Run: headless pygame with SDL's dummy video driver; simulated clock (each Clock.tick advances the game by its frame time, no real sleeping); random seed 0; keys injected as events and as key.get_pressed() state; mouse plan: one left click at the window centre at the start of phase 2, then a move to the lower-right quarter at the start of phase 3.
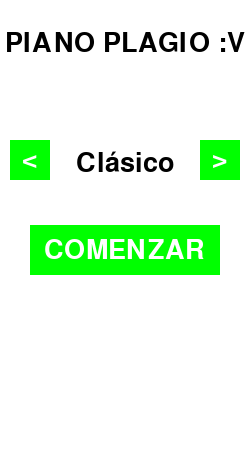
Frame 1 of 4 · flips 1–60 · no input
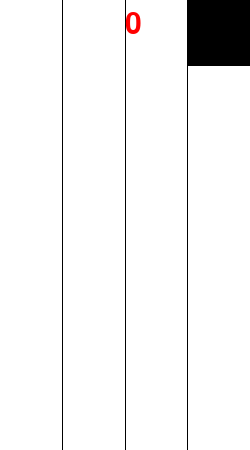
Frame 2 of 4 · flips 61–180 · clicked the window centre · tapped SPACE, RETURN · held RIGHT (→), D
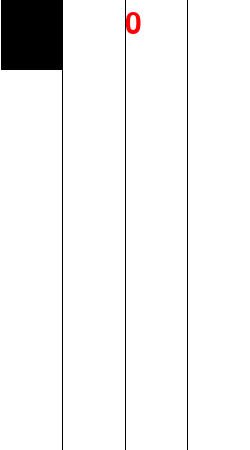
Frame 3 of 4 · flips 181–300 · moved the mouse to the lower-right quarter · held DOWN (↓), S
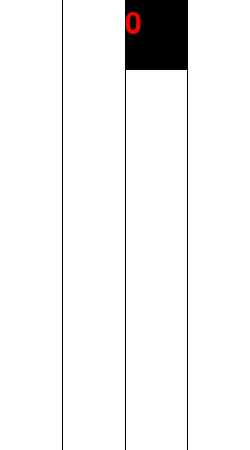
Frame 4 of 4 · flips 301–420 · held LEFT (←), A, UP (↑), W

The pygame program that drew these frames:

import pygame
from random import randint

# CONSTANTES

ANCHO = 250
ALTO = 450

HITBOX = ALTO / 5


# CLASES


class Tecla:
    def __init__(self, y=-500):
        self.ancho = ANCHO / 4
        self.alto = ALTO / 5

        self.rel = randint(0, 3)
        self.x = self.rel * self.ancho + 1
        self.y = y

    def dibujar(self):
        pygame.draw.rect(ventana, (0, 0, 0), (self.x, self.y, self.ancho, self.alto))


class Boton:
    def __init__(self, x, y, ancho, alto, color, tipo):
        self.x = x
        self.y = y

        self.ancho = ancho
        self.alto = alto
        self.color = color
        self.tipo = tipo
        self.dentro = self.dentro()

    def dentro(self):
        x = round((self.ancho - self.tipo.get_size()[0]) / 2) + self.x
        y = round((self.alto - self.tipo.get_size()[1]) / 2) + self.y
        return x, y

    def clicked(self, pos):
        x, y = pos
        if self.x <= x <= self.x + self.ancho:
            if self.y <= y <= self.y + self.alto:
                return True

    def dibujar(self):
        pygame.draw.rect(ventana, self.color, (self.x, self.y, self.ancho, self.alto))
        ventana.blit(self.tipo, self.dentro)


# FUNCIONES


def mover(teclas, vel):
    for t in teclas:
        t.y += vel


def render(teclas):
    ventana.fill((255, 255, 255))

    # lineas
    lin1 = ANCHO / 4
    lin2 = ANCHO / 2
    lin3 = ANCHO * 0.75

    pygame.draw.line(ventana, (0, 0, 0), (lin1, 0), (lin1, ALTO))
    pygame.draw.line(ventana, (0, 0, 0), (lin2, 0), (lin2, ALTO))
    pygame.draw.line(ventana, (0, 0, 0), (lin3, 0), (lin3, ALTO))

    # teclas
    for t in teclas:
        t.dibujar()

    # Puntuación
    puntos = fuente.render(str(contador), 1, (255, 0, 0))
    ventana.blit(puntos, (ANCHO // 2, 10))


def reset():
    pygame.time.delay(2000)
    teclas = [Tecla()]
    return teclas, 0


# MAIN SCRIPT


def main():
    global ventana, contador, fuente

    # INICIALIZACIÓN
    pygame.init()

    # Ventana
    pygame.display.set_caption('Piano plagio')
    ventana = pygame.display.set_mode((ANCHO, ALTO))
    clock = pygame.time.Clock()

    # MENU ======================================================================================

    # Variables
    opcion = ['Fácil', 'Normal', 'Difícil', 'Clásico']
    elegido = 3
    fuente = pygame.font.SysFont(None, 40)

    alto_cartel = 150

    izq_b = fuente.render('<', 1, (255, 255, 255))
    izq = Boton(10, alto_cartel - 10, 40, 40, (0, 255, 0), izq_b)
    der_b = fuente.render('>', 1, (255, 255, 255))
    der = Boton(ANCHO - 50, alto_cartel - 10, 40, 40, (0, 255, 0), der_b)
    start_b = fuente.render('COMENZAR', 1, (255, 255, 255))
    start = Boton(30, ALTO // 2, ANCHO - 60, 50, (0, 255, 0), start_b)

    titulo = fuente.render('PIANO PLAGIO :V', 1, (0, 0, 0))

    _vel = 5

    menu = True
    run = False

    while menu:

        # Detectar cierre de aplicación
        for event in pygame.event.get():
            if event.type == pygame.QUIT:
                menu = False

            if event.type == pygame.MOUSEBUTTONDOWN and pygame.mouse.get_pressed()[0]:
                pos = pygame.mouse.get_pos()
                comandos = [izq.clicked(pos), der.clicked(pos), start.clicked(pos)]

                if comandos != [0, 0, 0]:
                    if comandos[0]:
                        if elegido > 0:
                            elegido -= 1
                        else:
                            elegido = 3
                    elif comandos[1]:
                        if elegido < 3:
                            elegido += 1
                        else:
                            elegido = 0
                    elif comandos[2]:
                        menu = False
                        run = True
                        _vel = [5, 8, 12, 0]
                        _vel = _vel[elegido]

        # RENDER
        ventana.fill((255, 255, 255))
        ventana.blit(titulo, (ANCHO // 2 - titulo.get_size()[0] // 2, 30))

        # Seleccion de modo
        cartelito = fuente.render(opcion[elegido], 1, (0, 0, 0))
        ventana.blit(cartelito, (ANCHO // 2 - cartelito.get_size()[0] // 2, alto_cartel))

        izq.dibujar()
        der.dibujar()
        start.dibujar()

        pygame.display.update()

    # Variables
    teclas = [Tecla()]
    contador = 0
    fuente = pygame.font.SysFont(None, 45)
    vel = _vel
    reloj = 0

    # MAINLOOP =======================================================

    while run:

        # Detectar cierre de aplicación
        for event in pygame.event.get():
            if event.type == pygame.QUIT:
                run = False

            # Acción con tecla
            if event.type == pygame.KEYDOWN:
                botones = pygame.key.get_pressed()
                botones = [botones[pygame.K_v], botones[pygame.K_b], botones[pygame.K_n], botones[pygame.K_m]]

                if teclas != [0, 0, 0, 0]:
                    if botones[teclas[0].rel]:
                        del teclas[0]
                        contador += 1
                    else:
                        teclas, contador = reset()
                        reloj = 0

            # Acción con mouse
            elif event.type == pygame.MOUSEBUTTONDOWN and pygame.mouse.get_pressed()[0]:
                if pygame.mouse.get_pos()[0] // (ANCHO / 4) == teclas[0].rel:
                    del teclas[0]
                    contador += 1
                else:
                    teclas, contador = reset()
                    reloj = 0

        # Actualizar teclas
        if not len(teclas):
            teclas.append(Tecla(-175))
        elif teclas[-1].y > 0:
            teclas.append(Tecla(randint(1, 2) * -ALTO // 5 + 10))

        if teclas[0].y + HITBOX > ALTO:
            teclas, contador = reset()
            reloj = 0

        # Velocidad
        if not _vel:
            #print(reloj)
            reloj += 1
            vel = reloj // 1000 + 4

        # UPDATE
        mover(teclas, vel)
        render(teclas)
        pygame.display.update()
        clock.tick(60)

    pygame.quit()


if __name__ == '__main__':
    main()
